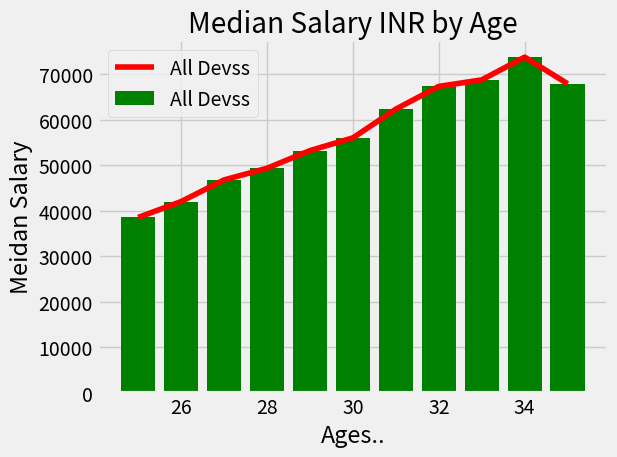

This chart was generated by the following Python code:
#Style, Grid and Layout and save as image
#Bar 
from matplotlib import pyplot as plt

plt.style.use('fivethirtyeight')

dev_x=[25, 26, 27, 28, 29, 30, 31, 32, 33, 34, 35]

dev_y=[38496, 42000, 46752, 49320, 53200, 56000, 62316, 67317, 68748, 73752, 67895]

plt.plot(dev_x, dev_y, color='r', label="All Devss")

plt.bar(dev_x, dev_y, color='g', label="All Devss")

plt.title("Median Salary INR by Age")

plt.xlabel("Ages..")

plt.ylabel("Meidan Salary")

plt.legend()

plt.grid(True)

plt.tight_layout()

plt.show()

